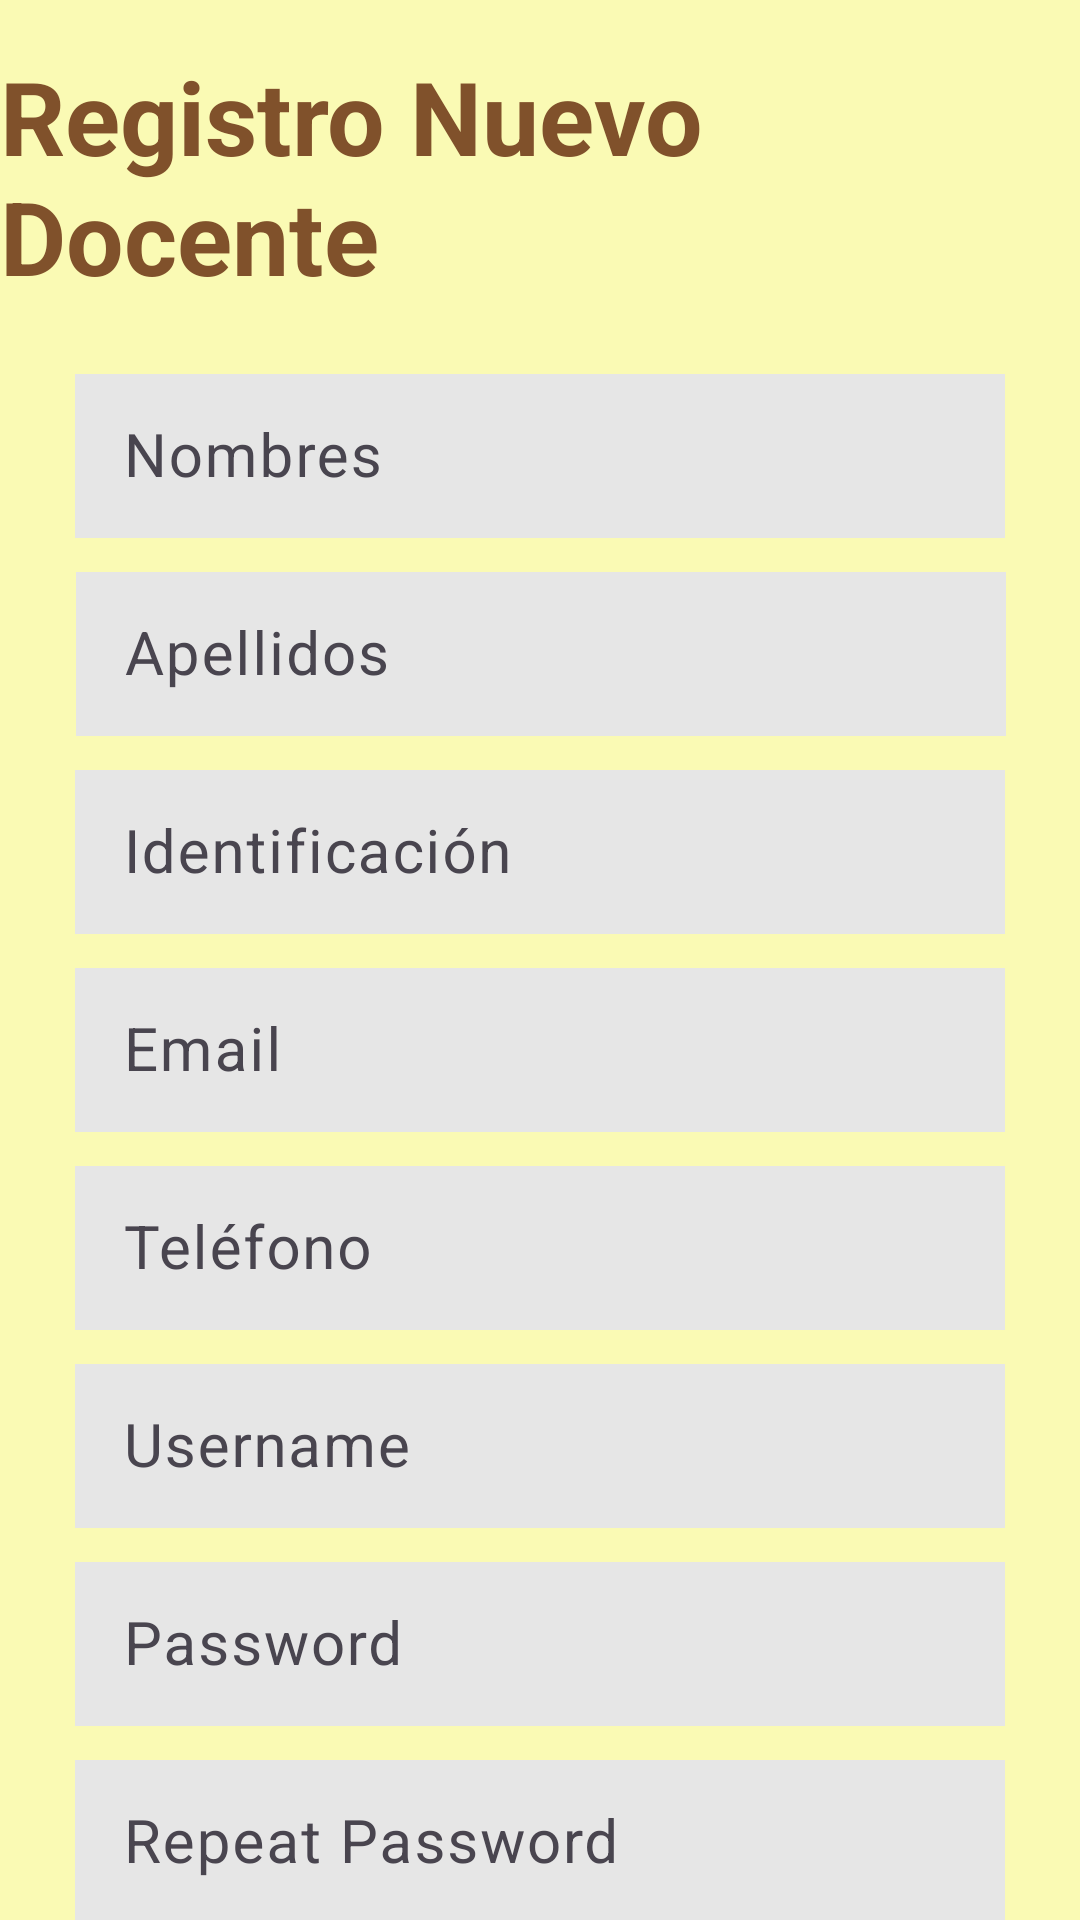

Produce the Android XML layout that renders to this screen, including the resource entries it uses.
<!-- AndroidManifest.xml: application theme Theme.SoftwareGamificado -->
<!-- res/layout/activity_registro_docente.xml -->
<?xml version="1.0" encoding="utf-8"?>
<androidx.constraintlayout.widget.ConstraintLayout xmlns:android="http://schemas.android.com/apk/res/android"
    xmlns:app="http://schemas.android.com/apk/res-auto"
    xmlns:tools="http://schemas.android.com/tools"
    android:id="@+id/main"
    android:layout_width="match_parent"
    android:layout_height="match_parent"
    android:background="#FAFAB4"
    tools:context=".RegistroDocenteActivity">

    <com.google.android.material.textfield.TextInputLayout
        android:id="@+id/textInputLayout7"
        android:layout_width="310dp"
        android:layout_height="60dp"
        android:layout_marginTop="6dp"
        app:layout_constraintEnd_toEndOf="parent"
        app:layout_constraintStart_toStartOf="parent"
        app:layout_constraintTop_toBottomOf="@+id/textInputLayout6"
        tools:layout_editor_absoluteX="1dp">

        <com.google.android.material.textfield.TextInputEditText
            android:layout_width="match_parent"
            android:layout_height="wrap_content"
            android:background="#E6E6E6"
            android:hint="Teléfono"
            android:textSize="20sp" />
    </com.google.android.material.textfield.TextInputLayout>

    <TextView
        android:id="@+id/textView3"
        android:layout_width="wrap_content"
        android:layout_height="wrap_content"
        android:layout_marginTop="16dp"
        android:text="Registro Nuevo Docente"
        android:textColor="#80512B"
        android:textSize="34sp"
        android:textStyle="bold"
        app:layout_constraintEnd_toEndOf="parent"
        app:layout_constraintStart_toStartOf="parent"
        app:layout_constraintTop_toTopOf="parent" />

    <com.google.android.material.textfield.TextInputLayout
        android:id="@+id/textInputLayout4"
        android:layout_width="310dp"
        android:layout_height="60dp"
        android:layout_marginTop="6dp"
        app:layout_constraintEnd_toEndOf="parent"
        app:layout_constraintHorizontal_bias="0.504"
        app:layout_constraintStart_toStartOf="parent"
        app:layout_constraintTop_toBottomOf="@+id/textInputLayout3">

        <com.google.android.material.textfield.TextInputEditText
            android:layout_width="match_parent"
            android:layout_height="wrap_content"
            android:background="#E6E6E6"
            android:hint="Apellidos"
            android:textSize="20sp" />
    </com.google.android.material.textfield.TextInputLayout>

    <com.google.android.material.textfield.TextInputLayout
        android:id="@+id/textInputLayout3"
        android:layout_width="310dp"
        android:layout_height="60dp"
        android:layout_marginTop="18dp"
        app:layout_constraintEnd_toEndOf="parent"
        app:layout_constraintStart_toStartOf="parent"
        app:layout_constraintTop_toBottomOf="@+id/textView3">

        <com.google.android.material.textfield.TextInputEditText
            android:layout_width="match_parent"
            android:layout_height="wrap_content"
            android:background="#E6E6E6"
            android:hint="Nombres"
            android:textSize="20sp" />
    </com.google.android.material.textfield.TextInputLayout>

    <com.google.android.material.textfield.TextInputLayout
        android:id="@+id/textInputLayout5"
        android:layout_width="310dp"
        android:layout_height="60dp"
        android:layout_marginTop="6dp"
        app:layout_constraintEnd_toEndOf="parent"
        app:layout_constraintStart_toStartOf="parent"
        app:layout_constraintTop_toBottomOf="@+id/textInputLayout4">

        <com.google.android.material.textfield.TextInputEditText
            android:layout_width="match_parent"
            android:layout_height="wrap_content"
            android:background="#E6E6E6"
            android:hint="Identificación"
            android:textSize="20sp" />
    </com.google.android.material.textfield.TextInputLayout>

    <com.google.android.material.textfield.TextInputLayout
        android:id="@+id/textInputLayout6"
        android:layout_width="310dp"
        android:layout_height="60dp"
        android:layout_marginTop="6dp"
        app:layout_constraintEnd_toEndOf="parent"
        app:layout_constraintStart_toStartOf="parent"
        app:layout_constraintTop_toBottomOf="@+id/textInputLayout5"
        tools:layout_editor_absoluteX="1dp">

        <com.google.android.material.textfield.TextInputEditText
            android:layout_width="match_parent"
            android:layout_height="wrap_content"
            android:background="#E6E6E6"
            android:hint="Email"
            android:textSize="20sp" />
    </com.google.android.material.textfield.TextInputLayout>

    <com.google.android.material.textfield.TextInputLayout
        android:id="@+id/textInputLayout8"
        android:layout_width="310dp"
        android:layout_height="60dp"
        android:layout_marginTop="6dp"
        app:layout_constraintEnd_toEndOf="parent"
        app:layout_constraintStart_toStartOf="parent"
        app:layout_constraintTop_toBottomOf="@+id/textInputLayout7"
        tools:layout_editor_absoluteX="1dp">

        <com.google.android.material.textfield.TextInputEditText
            android:layout_width="match_parent"
            android:layout_height="wrap_content"
            android:background="#E6E6E6"
            android:hint="Username"
            android:textSize="20sp" />
    </com.google.android.material.textfield.TextInputLayout>

    <com.google.android.material.textfield.TextInputLayout
        android:id="@+id/textInputLayout9"
        android:layout_width="310dp"
        android:layout_height="60dp"
        android:layout_marginTop="6dp"
        app:layout_constraintEnd_toEndOf="parent"
        app:layout_constraintStart_toStartOf="parent"
        app:layout_constraintTop_toBottomOf="@+id/textInputLayout8"
        tools:layout_editor_absoluteX="1dp">

        <com.google.android.material.textfield.TextInputEditText
            android:layout_width="match_parent"
            android:layout_height="wrap_content"
            android:background="#E6E6E6"
            android:hint="Password"
            android:inputType="textPassword"
            android:textSize="20sp" />
    </com.google.android.material.textfield.TextInputLayout>

    <com.google.android.material.textfield.TextInputLayout
        android:id="@+id/textInputLayout10"
        android:layout_width="310dp"
        android:layout_height="60dp"
        android:layout_marginTop="6dp"
        app:layout_constraintEnd_toEndOf="parent"
        app:layout_constraintStart_toStartOf="parent"
        app:layout_constraintTop_toBottomOf="@+id/textInputLayout9">

        <com.google.android.material.textfield.TextInputEditText
            android:layout_width="match_parent"
            android:layout_height="wrap_content"
            android:background="#E6E6E6"
            android:hint="Repeat Password"
            android:inputType="textPassword"
            android:textSize="20sp" />
    </com.google.android.material.textfield.TextInputLayout>

    <Button
        android:id="@+id/button"
        android:layout_width="390dp"
        android:layout_height="59dp"
        android:layout_marginTop="24dp"
        android:backgroundTint="#4CAF50"
        android:text="Registro"
        android:textColor="#FAFAB4"
        android:textSize="22sp"
        app:layout_constraintEnd_toEndOf="parent"
        app:layout_constraintHorizontal_bias="0.476"
        app:layout_constraintStart_toStartOf="parent"
        app:layout_constraintTop_toBottomOf="@+id/textInputLayout10" />

</androidx.constraintlayout.widget.ConstraintLayout>
<!-- resources referenced by this layout -->
<resources>
  <style name="Theme.SoftwareGamificado" parent="Base.Theme.SoftwareGamificado" />
  <style name="Base.Theme.SoftwareGamificado" parent="Theme.Material3.DayNight.NoActionBar">
          
          
      </style>
</resources>
